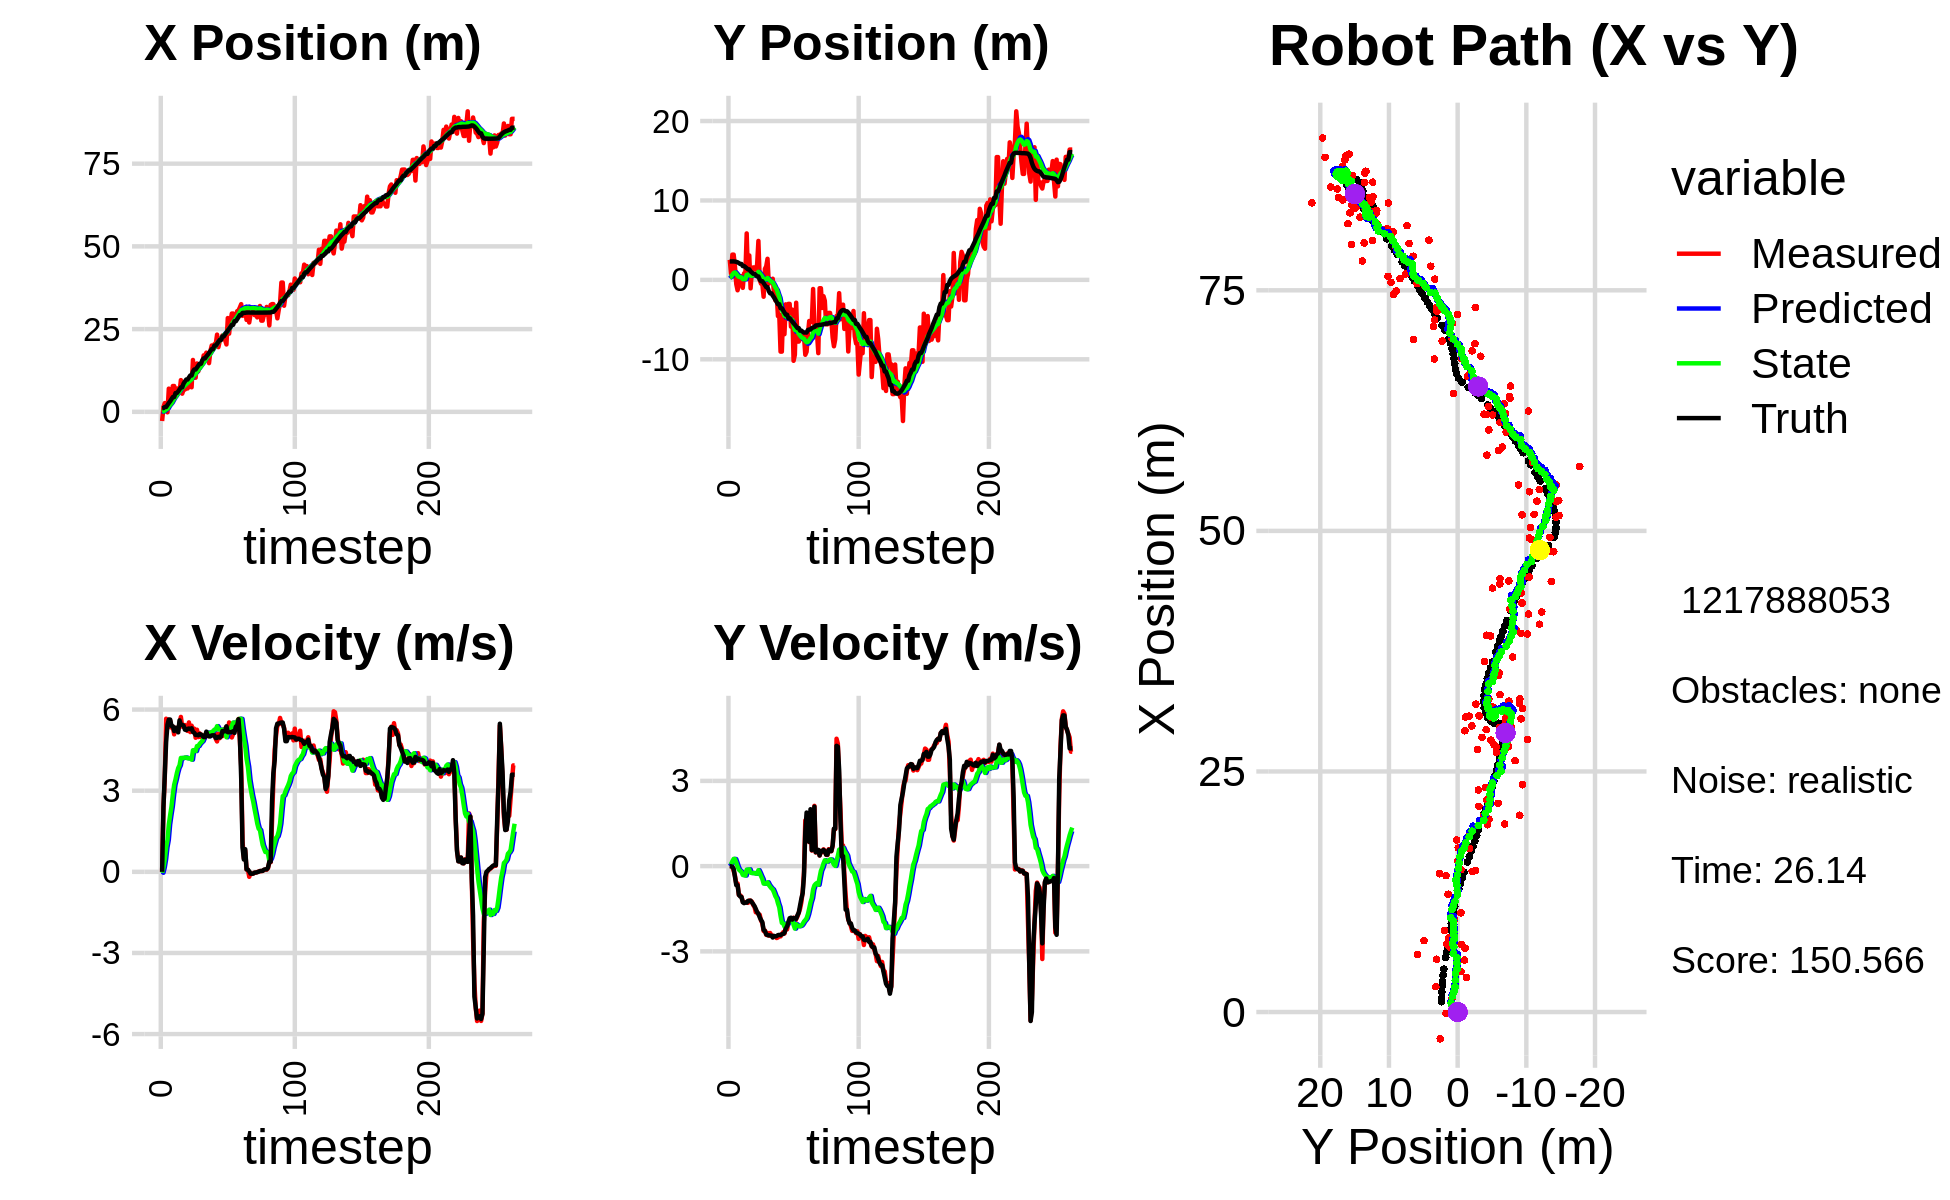

The data file committed next to this chart (first rows):
2.843139052215554852e+00, 3.100470364686846558e+00, 0.000000000000000000e+00, 0.000000000000000000e+00, 0.000000000000000000e+00, 0.000000000000000000e+00, 0.000000000000000000e+00, 0.000000000000000000e+00, 1.898280384037406288e-01, 1.944502612721047963e-01, 0.000000000000000000e+00, 0.000000000000000000e+00, 1.071141123828002195e+00, 2.324796677821024726e+00, 0.000000000000000000e+00, 0.000000000000000000e+00, 0.000000000000000000e+00, -2.375847179791890085e-05
-2.783675550892549033e+00, 2.523885697594218769e+00, 0.000000000000000000e+00, 0.000000000000000000e+00, 1.898280384037406288e-01, 1.944502612721047963e-01, 0.000000000000000000e+00, 0.000000000000000000e+00, 1.025178771176224468e-02, 3.561665919435103023e-01, -3.483739467532660783e-02, 5.679873507371900609e-02, 1.071141123828002195e+00, 2.324796677821024726e+00, 0.000000000000000000e+00, 0.000000000000000000e+00, 0.000000000000000000e+00, -3.032053064089268446e-04
1.454300552676146552e+00, 7.926579659265476918e-01, 2.398999764753197539e+00, 8.888813950971340486e-04, 6.768048244229583205e-03, 3.618464654508822265e-01, -3.483739467532660783e-02, 5.679873507371900609e-02, 1.414982767179502332e-01, 3.930990738186162514e-01, 1.594408138710677880e-01, 6.556005378174005471e-02, 1.132305979798110762e+00, 2.324784152950874372e+00, 2.399999999999999911e+00, -4.000000000000000083e-03, 2.400000095367431641e+00, -3.705216513480991125e-04
2.641938329046666034e+00, 3.178281442061301920e+00, 3.503948090745888866e+00, -1.906348492175919535e-02, 1.574423581050570231e-01, 3.996550791967902749e-01, 1.594408138710677880e-01, 6.556005378174005471e-02, 3.964371273293937348e-01, 6.322946262334745438e-01, 4.622421975184879406e-01, 1.716469490517056606e-01, 1.464047312922377442e+00, 2.322790937428634184e+00, 3.600000000000000089e+00, -2.900000000000000147e-02, 3.599999904632568359e+00, 5.440519191324710846e-03
2.641938329046666034e+00, 3.178281442061301920e+00, 5.661576733882598411e+00, -1.656661560949244660e-01, 4.426613470812425510e-01, 6.494593211386451292e-01, 4.622421975184879406e-01, 1.716469490517056606e-01, 7.517755024472156933e-01, 8.632102663653447028e-01, 9.046832354130021070e-01, 2.558042944025372134e-01, 1.464047312922377442e+00, 2.322790937428634184e+00, 4.799000000000000377e+00, -9.400000000000000022e-02, 4.800000190734863281e+00, 2.925314009189605713e-02
-1.462482212389218661e-01, 1.700478392563246510e+00, 5.311136910893898389e+00, -3.398661471313093596e-01, 8.422438259885158818e-01, 8.887906958055984408e-01, 9.046832354130021070e-01, 2.558042944025372134e-01, 9.556298254069535147e-01, 9.370524247079455860e-01, 1.177418040109167841e+00, 2.493855451028442194e-01, 2.056275248444582537e+00, 2.306006449392483670e+00, 5.445000000000000284e+00, -3.770000000000000018e-01, 5.458000183105468750e+00, 6.390409171581268311e-02
7.006689429110690703e+00, -5.330660682338840273e-01, 5.625661294722056560e+00, -6.133637504748213898e-01, 1.073371629417870343e+00, 9.619909792182299579e-01, 1.177418040109167841e+00, 2.493855451028442194e-01, 1.633252838166371568e+00, 7.728871284427201171e-01, 1.748694305871594690e+00, 1.227738042117155204e-01, 2.677357554591722533e+00, 2.268121446286806897e+00, 5.631000000000000227e+00, -6.690000000000000391e-01, 5.670000076293945312e+00, 1.086006537079811096e-01
3.599281371062426071e+00, -1.311004140077918656e+00, 5.593849750491133754e+00, -6.098953496850011424e-01, 1.808122268753530992e+00, 7.851645088638916636e-01, 1.748694305871594690e+00, 1.227738042117155204e-01, 2.098060842171090457e+00, 5.391021048843798180e-01, 2.100543620273678691e+00, -1.910929622714577225e-02, 3.205368876706579773e+00, 2.214803955287850457e+00, 5.631000000000000227e+00, -6.690000000000000391e-01, 5.670000076293945312e+00, 1.086006537079811096e-01
4.209610193899218977e+00, -5.049671244202661446e-01, 5.333751209484595357e+00, -1.017838971094685574e+00, 2.308115204198458503e+00, 5.371911752616652658e-01, 2.100543620273678691e+00, -1.910929622714577225e-02, 2.586202916637724947e+00, 3.834574971488980966e-01, 2.415526524308879264e+00, -1.233656849933609106e-01, 3.840744853024489647e+00, 2.118925660198679672e+00, 5.394999999999999574e+00, -1.008000000000000007e+00, 5.487999916076660156e+00, 1.885627657175064087e-01
7.800773263048935924e+00, 4.701836552075517872e-01, 5.365184062153526945e+00, -1.023837297818703806e+00, 2.827755569068612918e+00, 3.711209286495620319e-01, 2.415526524308879264e+00, -1.233656849933609106e-01, 3.302256117210065067e+00, 3.393428143702767463e-01, 2.862249060369244091e+00, -1.662352187274556969e-01, 4.461056589987128618e+00, 2.002076193037297447e+00, 5.383000000000000007e+00, -1.068000000000000060e+00, 5.315999984741210938e+00, 1.885627657175064087e-01
7.800773263048935924e+00, 4.701836552075517872e-01, 5.083266510998815768e+00, -1.076484374646756059e+00, 3.588481023246989476e+00, 3.227192924975311739e-01, 2.862249060369244091e+00, -1.662352187274556969e-01, 3.983080354479743512e+00, 2.963764141830011467e-01, 3.223425480437904778e+00, -2.048147869768177642e-01, 4.461056589987128618e+00, 2.002076193037297447e+00, 5.205000000000000071e+00, -1.084999999999999964e+00, 5.315999984741210938e+00, 2.086870223283767700e-01
5.400018751486610924e+00, -1.002284929290466309e+00, 5.323608118905152509e+00, -1.239497265860166619e+00, 4.305422902523534212e+00, 2.758949354853193481e-01, 3.223425480437904778e+00, -2.048147869768177642e-01, 4.486609468591312044e+00, 9.648091821327886564e-02, 3.417941743043420466e+00, -3.105292969519513613e-01, 5.661579966725267532e+00, 1.737088515547371870e+00, 5.326999999999999957e+00, -1.272000000000000020e+00, 5.477000236511230469e+00, 2.287548184394836426e-01
7.039130091512088683e+00, 8.212335251109461609e-01, 5.248986729814391516e+00, -1.285049496144333059e+00, 4.828403642895653824e+00, 6.542798851808373506e-02, 3.417941743043420466e+00, -3.105292969519513613e-01, 5.074063924929365754e+00, 1.013199798575556421e-01, 3.650744019881159375e+00, -3.214635967193516519e-01, 5.661579966725267532e+00, 1.737088515547371870e+00, 5.318999999999999950e+00, -1.302999999999999936e+00, 5.477000236511230469e+00, 2.400961220264434814e-01
7.039130091512088683e+00, 8.212335251109461609e-01, 5.255032988165452501e+00, -1.281369746278406829e+00, 5.439138326917481336e+00, 6.917362018562048243e-02, 3.650744019881159375e+00, -3.214635967193516519e-01, 5.632472655321651089e+00, 1.061348854797006386e-01, 3.836314322610040684e+00, -3.307087538122408521e-01, 6.167488932954179326e+00, 1.613244249382653317e+00, 5.157000000000000028e+00, -1.278999999999999915e+00, 5.313000202178955078e+00, 2.391695231199264526e-01
5.979732215212693269e+00, 5.848683669808253605e+00, 5.481094853932613198e+00, -1.259752363538174214e+00, 6.016104087582655247e+00, 7.306401009847654504e-02, 3.836314322610040684e+00, -3.307087538122408521e-01, 6.098486006799672232e+00, 6.368896636388278187e-01, 3.938444915420505232e+00, -1.227827721771604930e-01, 6.760685801685404783e+00, 1.468443229174777320e+00, 5.599999999999999645e+00, -1.286999999999999922e+00, 5.745999813079833984e+00, 2.259125262498855591e-01
9.581953406500666404e+00, 4.727980636568582806e-01, 5.728122891784731330e+00, -1.291895773737432807e+00, 6.492330498341722489e+00, 6.246113864211118027e-01, 3.938444915420505232e+00, -1.227827721771604930e-01, 6.800936682586639748e+00, 5.596232535224744398e-01, 4.210848991056588275e+00, -1.770946788662444704e-01, 7.385167002509769318e+00, 1.324196054351145735e+00, 5.434999999999999609e+00, -1.223999999999999977e+00, 5.836999893188476562e+00, 2.218241989612579346e-01
5.487641930363629683e+00, 3.075937464530994259e+00, 5.369139696803681971e+00, -1.210932274664479058e+00, 7.222021581692298575e+00, 5.419137856358500205e-01, 4.210848991056588275e+00, -1.770946788662444704e-01, 7.160109747060394270e+00, 7.637414370557586984e-01, 4.192312899003541204e+00, -1.122845471740928913e-01, 7.385167002509769318e+00, 1.324196054351145735e+00, 5.434999999999999609e+00, -1.223999999999999977e+00, 5.571000099182128906e+00, 2.218241989612579346e-01
6.647138834240700511e+00, -1.068757102868883369e+00, 5.389587273236651654e+00, -1.215719983374316415e+00, 7.579341036960748568e+00, 7.525129823383494010e-01, 4.192312899003541204e+00, -1.122845471740928913e-01, 7.575528098495696305e+00, 5.171064674966752150e-01, 4.217228621282546719e+00, -2.310331925277646636e-01, 8.537445902956550370e+00, 1.064580871968587861e+00, 5.408000000000000362e+00, -1.215999999999999970e+00, 5.543000221252441406e+00, 2.218552827835083008e-01
6.731362938706526577e+00, 1.131588786224329457e+00, 5.428392429123402252e+00, -1.252436721165190781e+00, 7.997250960623951244e+00, 4.940031482438987376e-01, 4.217228621282546719e+00, -2.310331925277646636e-01, 7.970383640814588055e+00, 5.191059276652311150e-01, 4.225102019134563847e+00, -2.440185164620824187e-01, 9.158158183373513950e+00, 9.230049391821338878e-01, 5.258000000000000007e+00, -1.274000000000000021e+00, 5.409999847412109375e+00, 2.267517596483230591e-01
7.060602784126361442e+00, 1.563966645610211481e+00, 5.388401786546411998e+00, -1.370666097359941604e+00, 8.392893842728044618e+00, 4.947040760190228870e-01, 4.225102019134563847e+00, -2.440185164620824187e-01, 8.358621206432379935e+00, 5.609452620227199926e-01, 4.226193080577909988e+00, -2.429160264007940162e-01, 9.761902690358299495e+00, 7.728958870274866833e-01, 5.241999999999999993e+00, -1.336000000000000076e+00, 5.409999847412109375e+00, 2.490905523300170898e-01
7.060602784126361442e+00, 1.563966645610211481e+00, 5.211753660306029268e+00, -1.432358562761086640e+00, 8.781240514490171734e+00, 5.366536593826405355e-01, 4.226193080577909988e+00, -2.429160264007940162e-01, 8.710112433498149898e+00, 5.963226906246925640e-01, 4.196127562626998042e+00, -2.455615509819429609e-01, 9.761902690358299495e+00, 7.728958870274866833e-01, 5.285999999999999588e+00, -1.407000000000000028e+00, 5.469999790191650391e+00, 2.682103514671325684e-01
7.688709617181912925e+00, 1.293270661820868472e+00, 5.524806131062551806e+00, -1.625606407787642649e+00, 9.129725189760849346e+00, 5.717665355264982541e-01, 4.196127562626998042e+00, -2.455615509819429609e-01, 9.095832786917560142e+00, 5.923126242576274292e-01, 4.200855499104677371e+00, -2.672958468293187839e-01, 1.036981475350216719e+01, 6.085962799248642030e-01, 5.299999999999999822e+00, -1.502999999999999892e+00, 5.524000167846679688e+00, 2.861619591712951660e-01
8.488590836478421053e+00, 1.917264058753518796e+00, 5.167756546567892073e+00, -1.617565102947321698e+00, 9.515918336828027790e+00, 5.655830395746955785e-01, 4.200855499104677371e+00, -2.672958468293187839e-01, 9.492635053420924507e+00, 6.532189164153893168e-01, 4.205216624930195657e+00, -2.622656943940536722e-01, 1.097858703130034286e+01, 4.325493125520606941e-01, 5.280999999999999694e+00, -1.618000000000000105e+00, 5.524000167846679688e+00, 3.033504188060760498e-01
7.412232756857791038e+00, 4.904518082204399221e+00, 5.405387527863444674e+00, -1.691946235119288433e+00, 9.913156715913943984e+00, 6.269923469759839385e-01, 4.205216624930195657e+00, -2.622656943940536722e-01, 9.797113599871185130e+00, 1.016226025178317283e+00, 4.147035486346439370e+00, -1.429058352549473221e-01, 1.097858703130034286e+01, 4.325493125520606941e-01, 5.307999999999999829e+00, -1.673000000000000043e+00, 5.565000057220458984e+00, 3.033504188060760498e-01
1.567201197165781323e+01, -2.432095305831552187e-02, 5.272696268935571418e+00, -1.709832011736099666e+00, 1.021181714850582978e+01, 1.001935441652822556e+00, 4.147035486346439370e+00, -1.429058352549473221e-01, 1.065715734373114465e+01, 8.342054915193168885e-01, 4.495889957927391656e+00, -2.400544386562937504e-01, 1.219977271566448174e+01, 4.512973014092153123e-02, 5.174000000000000377e+00, -1.800999999999999934e+00, 5.602000236511230469e+00, 3.135809004306793213e-01
1.030850541585923352e+01, -4.752097876411866539e-01, 5.293631188196062709e+00, -1.916864661879573273e+00, 1.110674633952388390e+01, 8.102000476536874718e-01, 4.495889957927391656e+00, -2.400544386562937504e-01, 1.109080527437719610e+01, 6.115721576203823062e-01, 4.501744127757334013e+00, -3.509254826057394139e-01, 1.279352271568247801e+01, -1.674304467848499178e-01, 5.141000000000000014e+00, -1.893000000000000016e+00, 5.478000164031982422e+00, 3.474202156066894531e-01
1.030850541585923352e+01, -4.752097876411866539e-01, 4.957805165080714005e+00, -2.002642816509957679e+00, 1.154097968715293021e+01, 5.764796093598083537e-01, 4.501744127757334013e+00, -3.509254826057394139e-01, 1.147668297171473561e+01, 4.034029709505946304e-01, 4.464986122408714841e+00, -4.511837857265222906e-01, 1.279352271568247801e+01, -1.674304467848499178e-01, 5.060999999999999943e+00, -1.967999999999999972e+00, 5.429999828338623047e+00, 3.838960528373718262e-01
1.460856688055064900e+01, -2.122626230718810181e+00, 5.255553198016558625e+00, -2.282993824214176293e+00, 1.192318158395560701e+01, 3.582845923779424124e-01, 4.464986122408714841e+00, -4.511837857265222906e-01, 1.215437197139219982e+01, 3.003316842264308617e-02, 4.650069483935915571e+00, -6.138846422992874086e-01, 1.337279593997310911e+01, -3.991125082162157445e-01, 5.067000000000000171e+00, -2.242999999999999883e+00, 5.540999889373779297e+00, 4.098025560379028320e-01
1.223992228541464122e+01, 1.381960824067999249e+00, 4.982915160384540521e+00, -2.263688593255198001e+00, 1.261937891978579174e+01, -3.135529580728566024e-02, 4.650069483935915571e+00, -6.138846422992874086e-01, 1.260937088965011199e+01, 5.210884824044401120e-02, 4.650057926336663705e+00, -6.162299801446825542e-01, 1.395103919560641792e+01, -6.512620902799917122e-01, 5.049000000000000377e+00, -2.282999999999999918e+00, 5.540999889373779297e+00, 4.264157712459564209e-01
1.417019760620405222e+01, 1.703327133452452902e+00, 5.121068326216438038e+00, -2.419825528243470636e+00, 1.307437668228377881e+01, -9.514149774024246997e-03, 4.650057926336663705e+00, -6.162299801446825542e-01, 1.317627571766529293e+01, 9.927129342858882766e-02, 4.734212144228409080e+00, -6.120939191609118257e-01, 1.453177917047585588e+01, -9.162874679008151668e-01, 5.096000000000000085e+00, -2.395999999999999908e+00, 5.631000041961669922e+00, 4.414258599281311035e-01
1.437781882323119120e+01, 2.655663682878874443e+00, 4.977309595868447900e+00, -2.351896138623130739e+00, 1.364969693208813339e+01, 3.806190151249764370e-02, 4.734212144228409080e+00, -6.120939191609118257e-01, 1.371384240620126604e+01, 2.433023434046107936e-01, 4.786004569264568076e+00, -5.701150190394770334e-01, 1.453177917047585588e+01, -9.162874679008151668e-01, 5.078999999999999737e+00, -2.430000000000000160e+00, 5.631000041961669922e+00, 4.414258599281311035e-01
1.478917252999881704e+01, -4.917924258586290343e-01, 5.061255319326710023e+00, -2.447566349960124121e+00, 1.419244286312772374e+01, 1.862908415006630791e-01, 4.786004569264568076e+00, -5.701150190394770334e-01, 1.424887934908294440e+01, 4.430357501992218672e-02, 4.832893869041953394e+00, -6.622128444410714243e-01, 1.559745872058067029e+01, -1.426311299982726544e+00, 5.032000000000000028e+00, -2.434000000000000163e+00, 5.589000225067138672e+00, 4.504326581954956055e-01
1.705631911772060505e+01, -9.622030077997194286e-02, 4.871959066920483750e+00, -2.354343520936305723e+00, 1.473216873598713939e+01, -2.191770942418495849e-02, 4.832893869041953394e+00, -6.622128444410714243e-01, 1.489941601548574113e+01, -9.407436406882012381e-02, 4.954922836166135269e+00, -7.240373968227489243e-01, 1.615169036393150037e+01, -1.695239589671974079e+00, 4.983999999999999986e+00, -2.440999999999999837e+00, 5.550000190734863281e+00, 4.501529335975646973e-01
1.705631911772060505e+01, -9.622030077997194286e-02, 4.966862652288228652e+00, -2.438106705802160157e+00, 1.539490829910235448e+01, -1.664781037510950079e-01, 4.954922836166135269e+00, -7.240373968227489243e-01, 1.551365387283965092e+01, -2.243863603708485810e-01, 5.041203063647045290e+00, -7.808617170838816346e-01, 1.615169036393150037e+01, -1.695239589671974079e+00, 4.982000000000000206e+00, -2.446000000000000174e+00, 5.550000190734863281e+00, 4.563206732273101807e-01
1.788311886796098804e+01, 1.429361849281833852e-01, 5.045005541253959613e+00, -2.446705269754074319e+00, 1.601777417920435553e+01, -3.024725320792367445e-01, 5.041203063647045290e+00, -7.808617170838816346e-01, 1.615060899070337541e+01, -3.195616758069702024e-01, 5.137498092323403931e+00, -8.212555446292982841e-01, 1.673203170304925891e+01, -1.979451701872530389e+00, 5.184000000000000163e+00, -2.512999999999999901e+00, 5.761000156402587891e+00, 4.515561163425445557e-01
1.700176703942231526e+01, -1.688698456502057521e+00, 5.063316700492442202e+00, -2.468503965998859684e+00, 1.666435879993571589e+01, -4.016872302699000530e-01, 5.137498092323403931e+00, -8.212555446292982841e-01, 1.668458103923329006e+01, -5.977011785123834686e-01, 5.150529618254265252e+00, -9.286547163747345124e-01, 1.721745574488914343e+01, -2.214884327194559965e+00, 5.027999999999999581e+00, -2.456999999999999851e+00, 5.596000194549560547e+00, 4.536195695400238037e-01
1.471776950377098991e+01, -2.580946282076216569e+00, 5.011597859853499592e+00, -2.483049569722957539e+00, 1.719963400105871543e+01, -6.905666501498569643e-01, 5.150529618254265252e+00, -9.286547163747345124e-01, 1.701609065925304876e+01, -9.455682849694456715e-01, 5.014593917067610818e+00, -1.056316354259048351e+00, 1.778682219998015057e+01, -2.492830321524140302e+00, 5.019999999999999574e+00, -2.472999999999999865e+00, 5.596000194549560547e+00, 4.600095450878143311e-01
1.836100063554819428e+01, -1.746048018815171021e+00, 5.107474910870286600e+00, -2.530552876438891818e+00, 1.751755005095980877e+01, -1.051199920395350595e+00, 5.014593917067610818e+00, -1.056316354259048351e+00, 1.758224636703975463e+01, -1.179129502334139268e+00, 5.063461602365652681e+00, -1.134446985371925010e+00, 1.836273658267769804e+01, -2.777436778853763055e+00, 5.014000000000000234e+00, -2.459999999999999964e+00, 5.585000038146972656e+00, 4.600095450878143311e-01
2.004573357120791144e+01, -4.558081910426956540e+00, 5.162722059577554923e+00, -2.511052359144986923e+00, 1.808859252727631883e+01, -1.292574200871331680e+00, 5.063461602365652681e+00, -1.134446985371925010e+00, 1.823280551149574080e+01, -1.683320840452230405e+00, 5.170041363727815309e+00, -1.309466721235330811e+00, 1.894604384916817352e+01, -3.060546919877324523e+00, 5.043999999999999595e+00, -2.427999999999999936e+00, 5.598000049591064453e+00, 4.526935517787933350e-01
1.946227900721244453e+01, -4.335525379581801175e+00, 5.085598264720421646e+00, -2.445432622382156751e+00, 1.874980964786852411e+01, -1.814267512575763464e+00, 5.170041363727815309e+00, -1.309466721235330811e+00, 1.879618270263161506e+01, -2.118688203357036670e+00, 5.201779610291466405e+00, -1.447064274039294496e+00, 1.894604384916817352e+01, -3.060546919877324523e+00, 5.049000000000000377e+00, -2.419000000000000039e+00, 5.598000049591064453e+00, 4.482142031192779541e-01
2.044359973120606000e+01, -9.033126399463048628e+00, 5.171030392998478220e+00, -2.473108819186948804e+00, 1.931636066366076321e+01, -2.263394630760966031e+00, 5.201779610291466405e+00, -1.447064274039294496e+00, 1.939495482521514091e+01, -3.004095418357593861e+00, 5.258014264757139067e+00, -1.746489051841690010e+00, 2.000998961919909291e+01, -3.570942447764793748e+00, 5.046000000000000263e+00, -2.427999999999999936e+00, 5.599999904632568359e+00, 4.461067020893096924e-01
2.044359973120606000e+01, -9.033126399463048628e+00, 4.917700661359341474e+00, -2.395228154051842306e+00, 1.992075625169085384e+01, -3.178744323541762729e+00, 5.258014264757139067e+00, -1.746489051841690010e+00, 1.994064936421942136e+01, -3.810226635299938991e+00, 5.265009380342099199e+00, -1.997120110801475557e+00, 2.000998961919909291e+01, -3.570942447764793748e+00, 4.948999999999999844e+00, -2.395999999999999908e+00, 5.499000072479248047e+00, 4.532442390918731689e-01
2.333187806610573389e+01, -4.089918554689599084e+00, 4.821254725229222160e+00, -2.325965096595675519e+00, 2.046715030225363208e+01, -4.009938646380086347e+00, 5.265009380342099199e+00, -1.997120110801475557e+00, 2.064831636956085248e+01, -4.030666275583726588e+00, 5.386513731006517425e+00, -2.011584162816051347e+00, 2.058112227900248214e+01, -3.848090693659667938e+00, 4.953999999999999737e+00, -2.387000000000000011e+00, 5.499000072479248047e+00, 4.495010077953338623e-01
1.954625177421988624e+01, -6.840935514273331464e+00, 5.105876046901237864e+00, -2.374487579721678454e+00, 2.118696774266150484e+01, -4.231824691865331722e+00, 5.386513731006517425e+00, -2.011584162816051347e+00, 2.105604787706475989e+01, -4.516018718430220957e+00, 5.285618406749454046e+00, -2.125779478651766308e+00, 2.115128600638516332e+01, -4.122230575477761505e+00, 4.993000000000000327e+00, -2.345000000000000195e+00, 5.515999794006347656e+00, 4.352987706661224365e-01
2.137522721276261350e+01, -3.082750126895895892e+00, 4.941910375744237527e+00, -2.161656405225587108e+00, 2.158460971773970627e+01, -4.728596666295397988e+00, 5.285618406749454046e+00, -2.125779478651766308e+00, 2.155226564888816654e+01, -4.559341323008941238e+00, 5.254718090161974331e+00, -2.062887858972588528e+00, 2.171921241321622276e+01, -4.385052726340544105e+00, 4.969000000000000306e+00, -2.201000000000000068e+00, 5.434000015258789062e+00, 4.123375117778778076e-01
2.206848704797339877e+01, -4.238154725315705917e+00, 5.089416206362615824e+00, -2.226177389889604008e+00, 2.207773745790436237e+01, -4.765630108906200313e+00, 5.254718090161974331e+00, -2.062887858972588528e+00, 2.206868491130098420e+01, -4.717123597468828144e+00, 5.244564835840163752e+00, -2.047967818075519197e+00, 2.171921241321622276e+01, -4.385052726340544105e+00, 5.003999999999999559e+00, -2.120000000000000107e+00, 5.434000015258789062e+00, 4.123375117778778076e-01
2.307864037192091189e+01, -3.022910878166713111e+00, 5.019100408968089511e+00, -2.005656588931580053e+00, 2.259314139488500217e+01, -4.921920379276380153e+00, 5.244564835840163752e+00, -2.047967818075519197e+00, 2.261621368711669788e+01, -4.723475993886398605e+00, 5.256359542421860986e+00, -1.972533956576978831e+00, 2.278775203211639777e+01, -4.827920959655863875e+00, 5.206999999999999851e+00, -1.977000000000000091e+00, 5.568999767303466797e+00, 3.801656365394592285e-01
2.307864037192091189e+01, -3.022910878166713111e+00, 5.260711008351525386e+00, -1.913772254431187925e+00, 2.314184964135888478e+01, -4.920729389544096222e+00, 5.256359542421860986e+00, -1.972533956576978831e+00, 2.313757603851220779e+01, -4.721790723380653532e+00, 5.253360228941543753e+00, -1.896586499909635570e+00, 2.278775203211639777e+01, -4.827920959655863875e+00, 5.192000000000000171e+00, -1.832999999999999963e+00, 5.506000041961669922e+00, 3.489030301570892334e-01
2.168647181975558880e+01, -5.891259954322231707e+00, 5.298724984236067748e+00, -1.851831957632517067e+00, 2.366291206140636305e+01, -4.911449373371617355e+00, 5.253360228941543753e+00, -1.896586499909635570e+00, 2.352467862685691813e+01, -5.011319432844342003e+00, 5.154267413614994631e+00, -1.933205957086365778e+00, 2.338724696670625391e+01, -5.045255229134194330e+00, 5.198000000000000398e+00, -1.814999999999999947e+00, 5.506000041961669922e+00, 3.362171351909637451e-01
2.036074411880829160e+01, -3.745846317250908886e+00, 5.362034391516096399e+00, -1.876792697155619694e+00, 2.404010536821841626e+01, -5.204640028552978137e+00, 5.154267413614994631e+00, -1.933205957086365778e+00, 2.378903131551825467e+01, -5.051301971004147795e+00, 4.977014474220876394e+00, -1.874448398859886344e+00, 2.399160277887214576e+01, -5.256645247517777619e+00, 5.381000000000000227e+00, -1.881999999999999895e+00, 5.701000213623046875e+00, 3.366882205009460449e-01
2.833350408121290087e+01, -1.018902354011610534e+01, 5.159846450586393019e+00, -1.815731894049255724e+00, 2.428673276294034267e+01, -5.238746810890136274e+00, 4.977014474220876394e+00, -1.874448398859886344e+00, 2.458376659760482141e+01, -5.749630180069328134e+00, 5.196049489286330036e+00, -2.065206632024220834e+00, 2.459943473348280918e+01, -5.469277904090413145e+00, 5.163000000000000256e+00, -1.826000000000000068e+00, 5.477000236511230469e+00, 3.383633494377136230e-01
2.362518012510354737e+01, -9.436436222132547513e+00, 5.523723224753323002e+00, -1.977415470983658885e+00, 2.510337154653345593e+01, -5.956150843271750261e+00, 5.196049489286330036e+00, -2.065206632024220834e+00, 2.501490322964281177e+01, -6.313566836450720920e+00, 5.139134424469510520e+00, -2.197710571287485148e+00, 2.509457194817779424e+01, -5.644326255374947365e+00, 5.158999999999999808e+00, -1.838999999999999968e+00, 5.477000236511230469e+00, 3.437714874744415283e-01
2.726456892539538046e+01, -2.874369666974375459e+00, 5.197988995195896855e+00, -1.851819590319028208e+00, 2.552881667208976424e+01, -6.533337893579469480e+00, 5.139134424469510520e+00, -2.197710571287485148e+00, 2.565522725132315429e+01, -6.141025447302633111e+00, 5.231938375218935455e+00, -2.043312780936596962e+00, 2.568751132513884272e+01, -5.856463477567958265e+00, 5.165000000000000036e+00, -1.850999999999999979e+00, 5.486999988555908203e+00, 3.422380089759826660e-01
2.969980895557486988e+01, -7.769351527336858076e+00, 4.969081518637974426e+00, -1.770269715963343815e+00, 2.617842108884504881e+01, -6.345356725396293029e+00, 5.231938375218935455e+00, -2.043312780936596962e+00, 2.641546345970863285e+01, -6.482640306106567607e+00, 5.397834181314186353e+00, -2.089355821514427003e+00, 2.629464614371557118e+01, -6.070291564995421218e+00, 5.169999999999999929e+00, -1.727999999999999980e+00, 5.451000213623046875e+00, 3.422380089759826660e-01
2.969980895557486988e+01, -7.769351527336858076e+00, 5.102509048039070905e+00, -1.638073448450777736e+00, 2.695524687784005025e+01, -6.691575888258010529e+00, 5.397834181314186353e+00, -2.089355821514427003e+00, 2.713540364149726258e+01, -6.786243207584486292e+00, 5.521837390435476500e+00, -2.115776746980877032e+00, 2.629464614371557118e+01, -6.070291564995421218e+00, 5.200000000000000178e+00, -1.635000000000000009e+00, 5.451000213623046875e+00, 3.106396496295928955e-01
2.757495301975404800e+01, -7.424456641830087911e+00, 5.379096815891963423e+00, -1.495061366572168371e+00, 2.768758738054081192e+01, -6.997820882282574040e+00, 5.521837390435476500e+00, -2.115776746980877032e+00, 2.767232998363417451e+01, -7.018601039038768974e+00, 5.507681889526738317e+00, -2.111007285865992067e+00, 2.737860381617025141e+01, -6.394977614570385605e+00, 5.137999999999999901e+00, -1.383000000000000007e+00, 5.321000099182128906e+00, 2.710966169834136963e-01
2.757495301975404800e+01, -7.424456641830087911e+00, 5.460876795905233116e+00, -1.267304233859570362e+00, 2.822309817258684816e+01, -7.229701767625368092e+00, 5.507681889526738317e+00, -2.111007285865992067e+00, 2.817463471941611886e+01, -7.218028325240386067e+00, 5.471574221619020406e+00, -2.089528541376485915e+00, 2.737860381617025141e+01, -6.394977614570385605e+00, 5.371000000000000441e+00, -1.143999999999999906e+00, 5.491000175476074219e+00, 2.280332446098327637e-01
3.041748464131679697e+01, -6.969983563124665160e+00, 5.545486704557286650e+00, -8.934580945095987881e-01, 2.872179214157802107e+01, -7.426981179378034703e+00, 5.471574221619020406e+00, -2.089528541376485915e+00, 2.884611839547883250e+01, -7.334450831120157055e+00, 5.563198222824811801e+00, -2.030536493846058832e+00, 2.799185264119769201e+01, -6.534040496021312983e+00, 5.408000000000000362e+00, -9.499999999999999556e-01, 5.491000175476074219e+00, 1.597417145967483521e-01
3.064790880698947362e+01, -7.068199858993059692e+00, 5.653333609168940121e+00, -2.036389873087617874e-01, 2.940243821776131483e+01, -7.537504480504763293e+00, 5.563198222824811801e+00, -2.030536493846058832e+00, 2.949557502623742877e+01, -7.419879756406708715e+00, 5.632594057183265335e+00, -1.949338023619552773e+00, 2.862487685687795747e+01, -6.629348800173509915e+00, 5.642999999999999794e+00, -3.439999999999999725e-01, 5.652999877929687500e+00, 3.600547835230827332e-02
3.153211271798652859e+01, -9.431899354166263905e+00, 4.877493562842997399e+00, 1.608898427804728692e+00, 3.005883443195575566e+01, -7.614813558768664059e+00, 5.632594057183265335e+00, -1.949338023619552773e+00, 3.012524789655976321e+01, -7.668792264517907853e+00, 5.664231646550028643e+00, -1.897528335098883412e+00, 2.926403129132817682e+01, -6.632579849169142783e+00, 4.990000000000000213e+00, 1.203000000000000069e+00, 5.132999897003173828e+00, -3.186228573322296143e-01
3.254042279756712475e+01, -9.052649781175126975e+00, 3.907882453957618019e+00, 1.289060837335743948e+00, 3.069167106121476607e+01, -7.858545098027795994e+00, 5.664231646550028643e+00, -1.897528335098883412e+00, 3.073393855670540020e+01, -7.861988517083835504e+00, 5.656578685786781691e+00, -1.834264690423090149e+00, 2.926403129132817682e+01, -6.632579849169142783e+00, 3.451000000000000068e+00, 1.885999999999999899e+00, 3.933000087738037109e+00, -3.186228573322296143e-01
... 204 more rows
